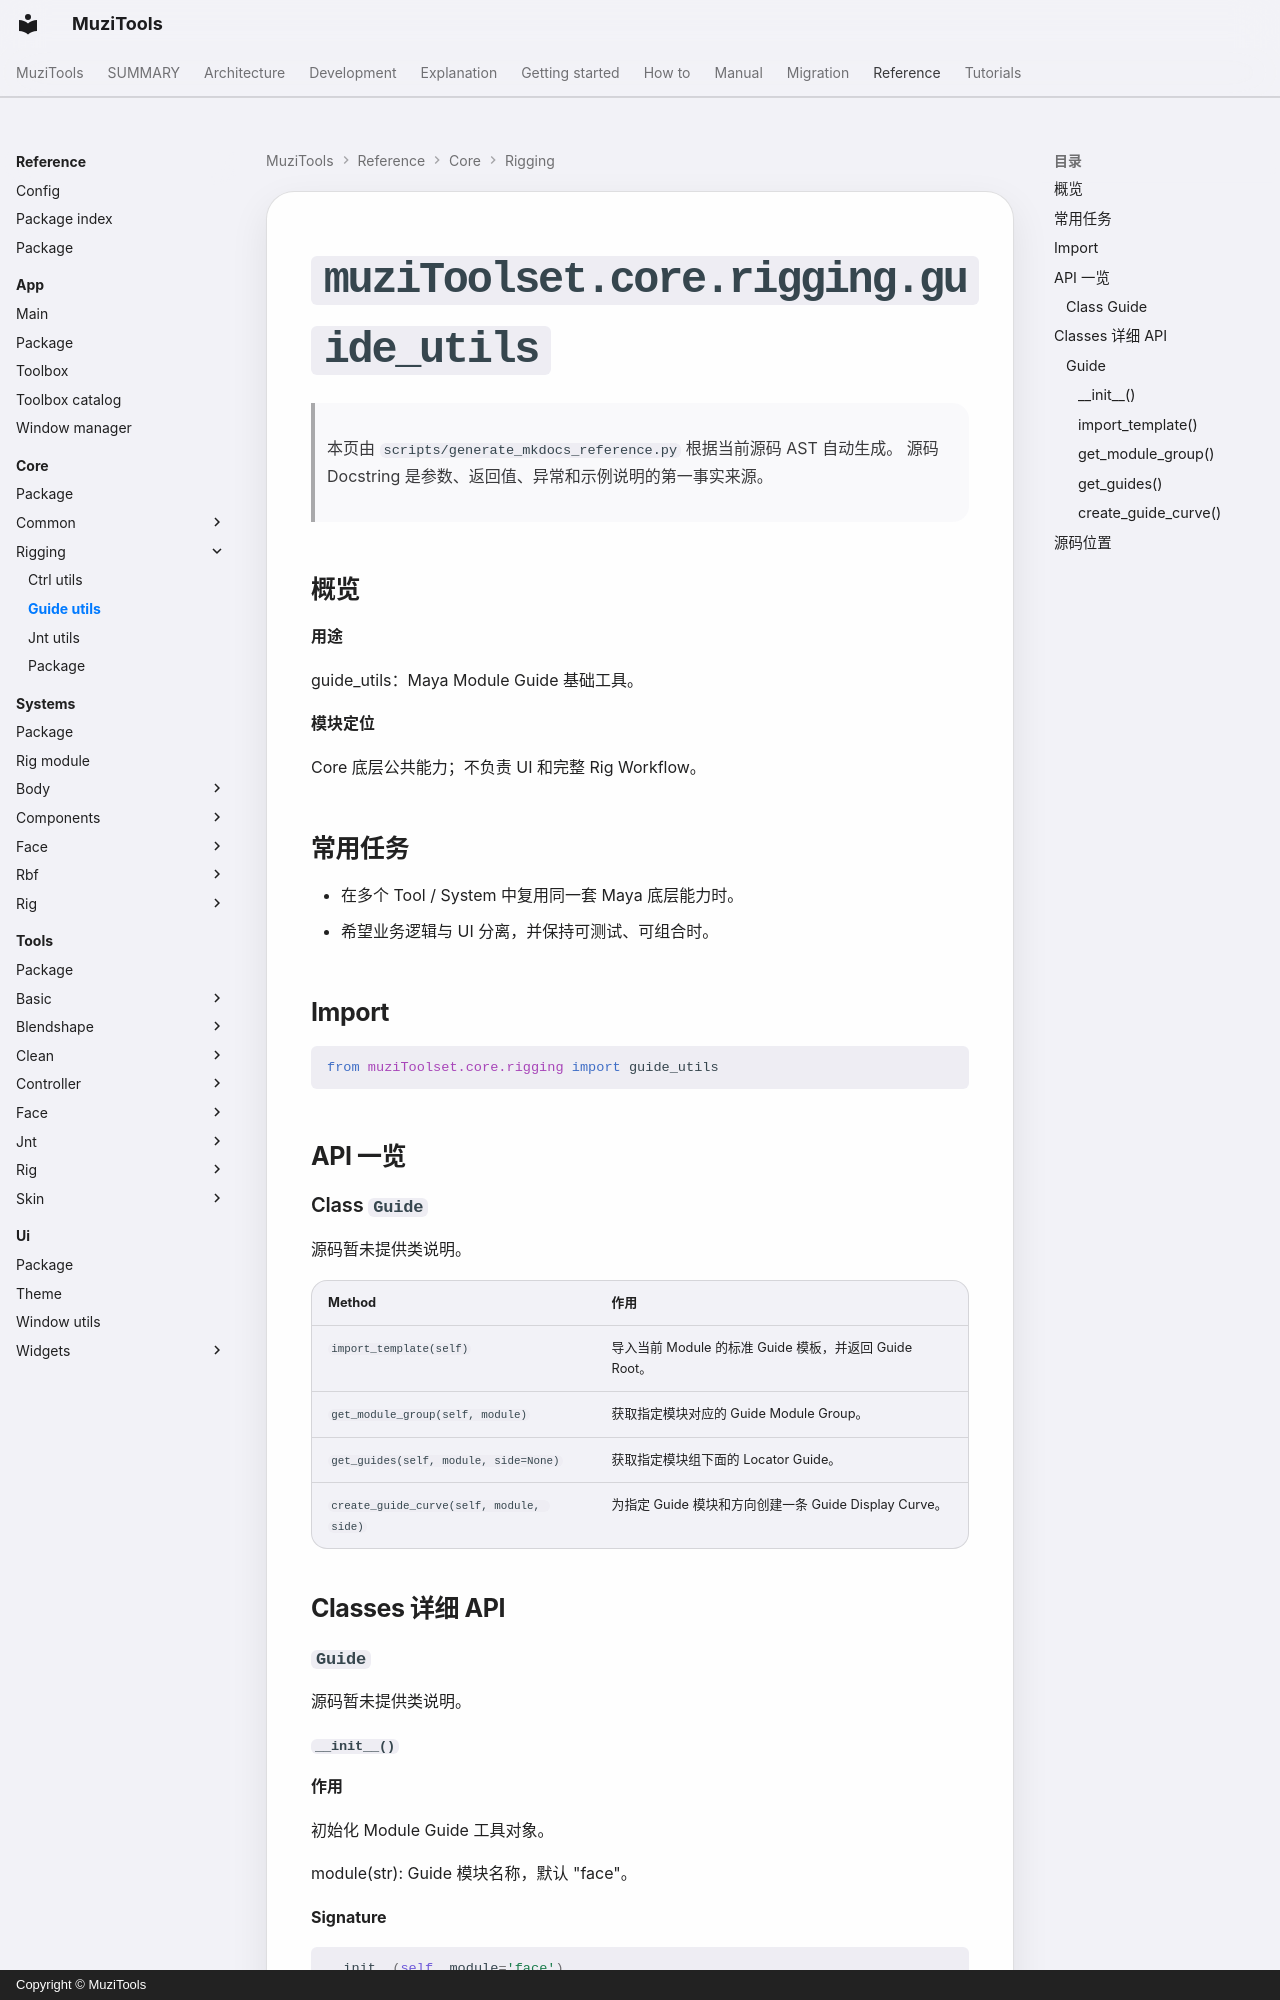

repository: MuZiMuZi/muziToolset · page: reference/core/rigging/guide_utils/index.html · generator: mkdocs · copyright: Copyright © MuziTools

<!-- AUTO-GENERATED BY scripts/generate_mkdocs_reference.py -->

# `muziToolset.core.rigging.guide_utils`

> 本页由 `scripts/generate_mkdocs_reference.py` 根据当前源码 AST 自动生成。
> 源码 Docstring 是参数、返回值、异常和示例说明的第一事实来源。

## 概览

**用途**

guide_utils：Maya Module Guide 基础工具。

**模块定位**

Core 底层公共能力；不负责 UI 和完整 Rig Workflow。
## 常用任务

- 在多个 Tool / System 中复用同一套 Maya 底层能力时。
- 希望业务逻辑与 UI 分离，并保持可测试、可组合时。

## Import

```python
from muziToolset.core.rigging import guide_utils
```

## API 一览

### Class `Guide`

源码暂未提供类说明。

| Method | 作用 |
| --- | --- |
| `import_template(self)` | 导入当前 Module 的标准 Guide 模板，并返回 Guide Root。 |
| `get_module_group(self, module)` | 获取指定模块对应的 Guide Module Group。 |
| `get_guides(self, module, side=None)` | 获取指定模块组下面的 Locator Guide。 |
| `create_guide_curve(self, module, side)` | 为指定 Guide 模块和方向创建一条 Guide Display Curve。 |

## Classes 详细 API

### `Guide`

源码暂未提供类说明。
